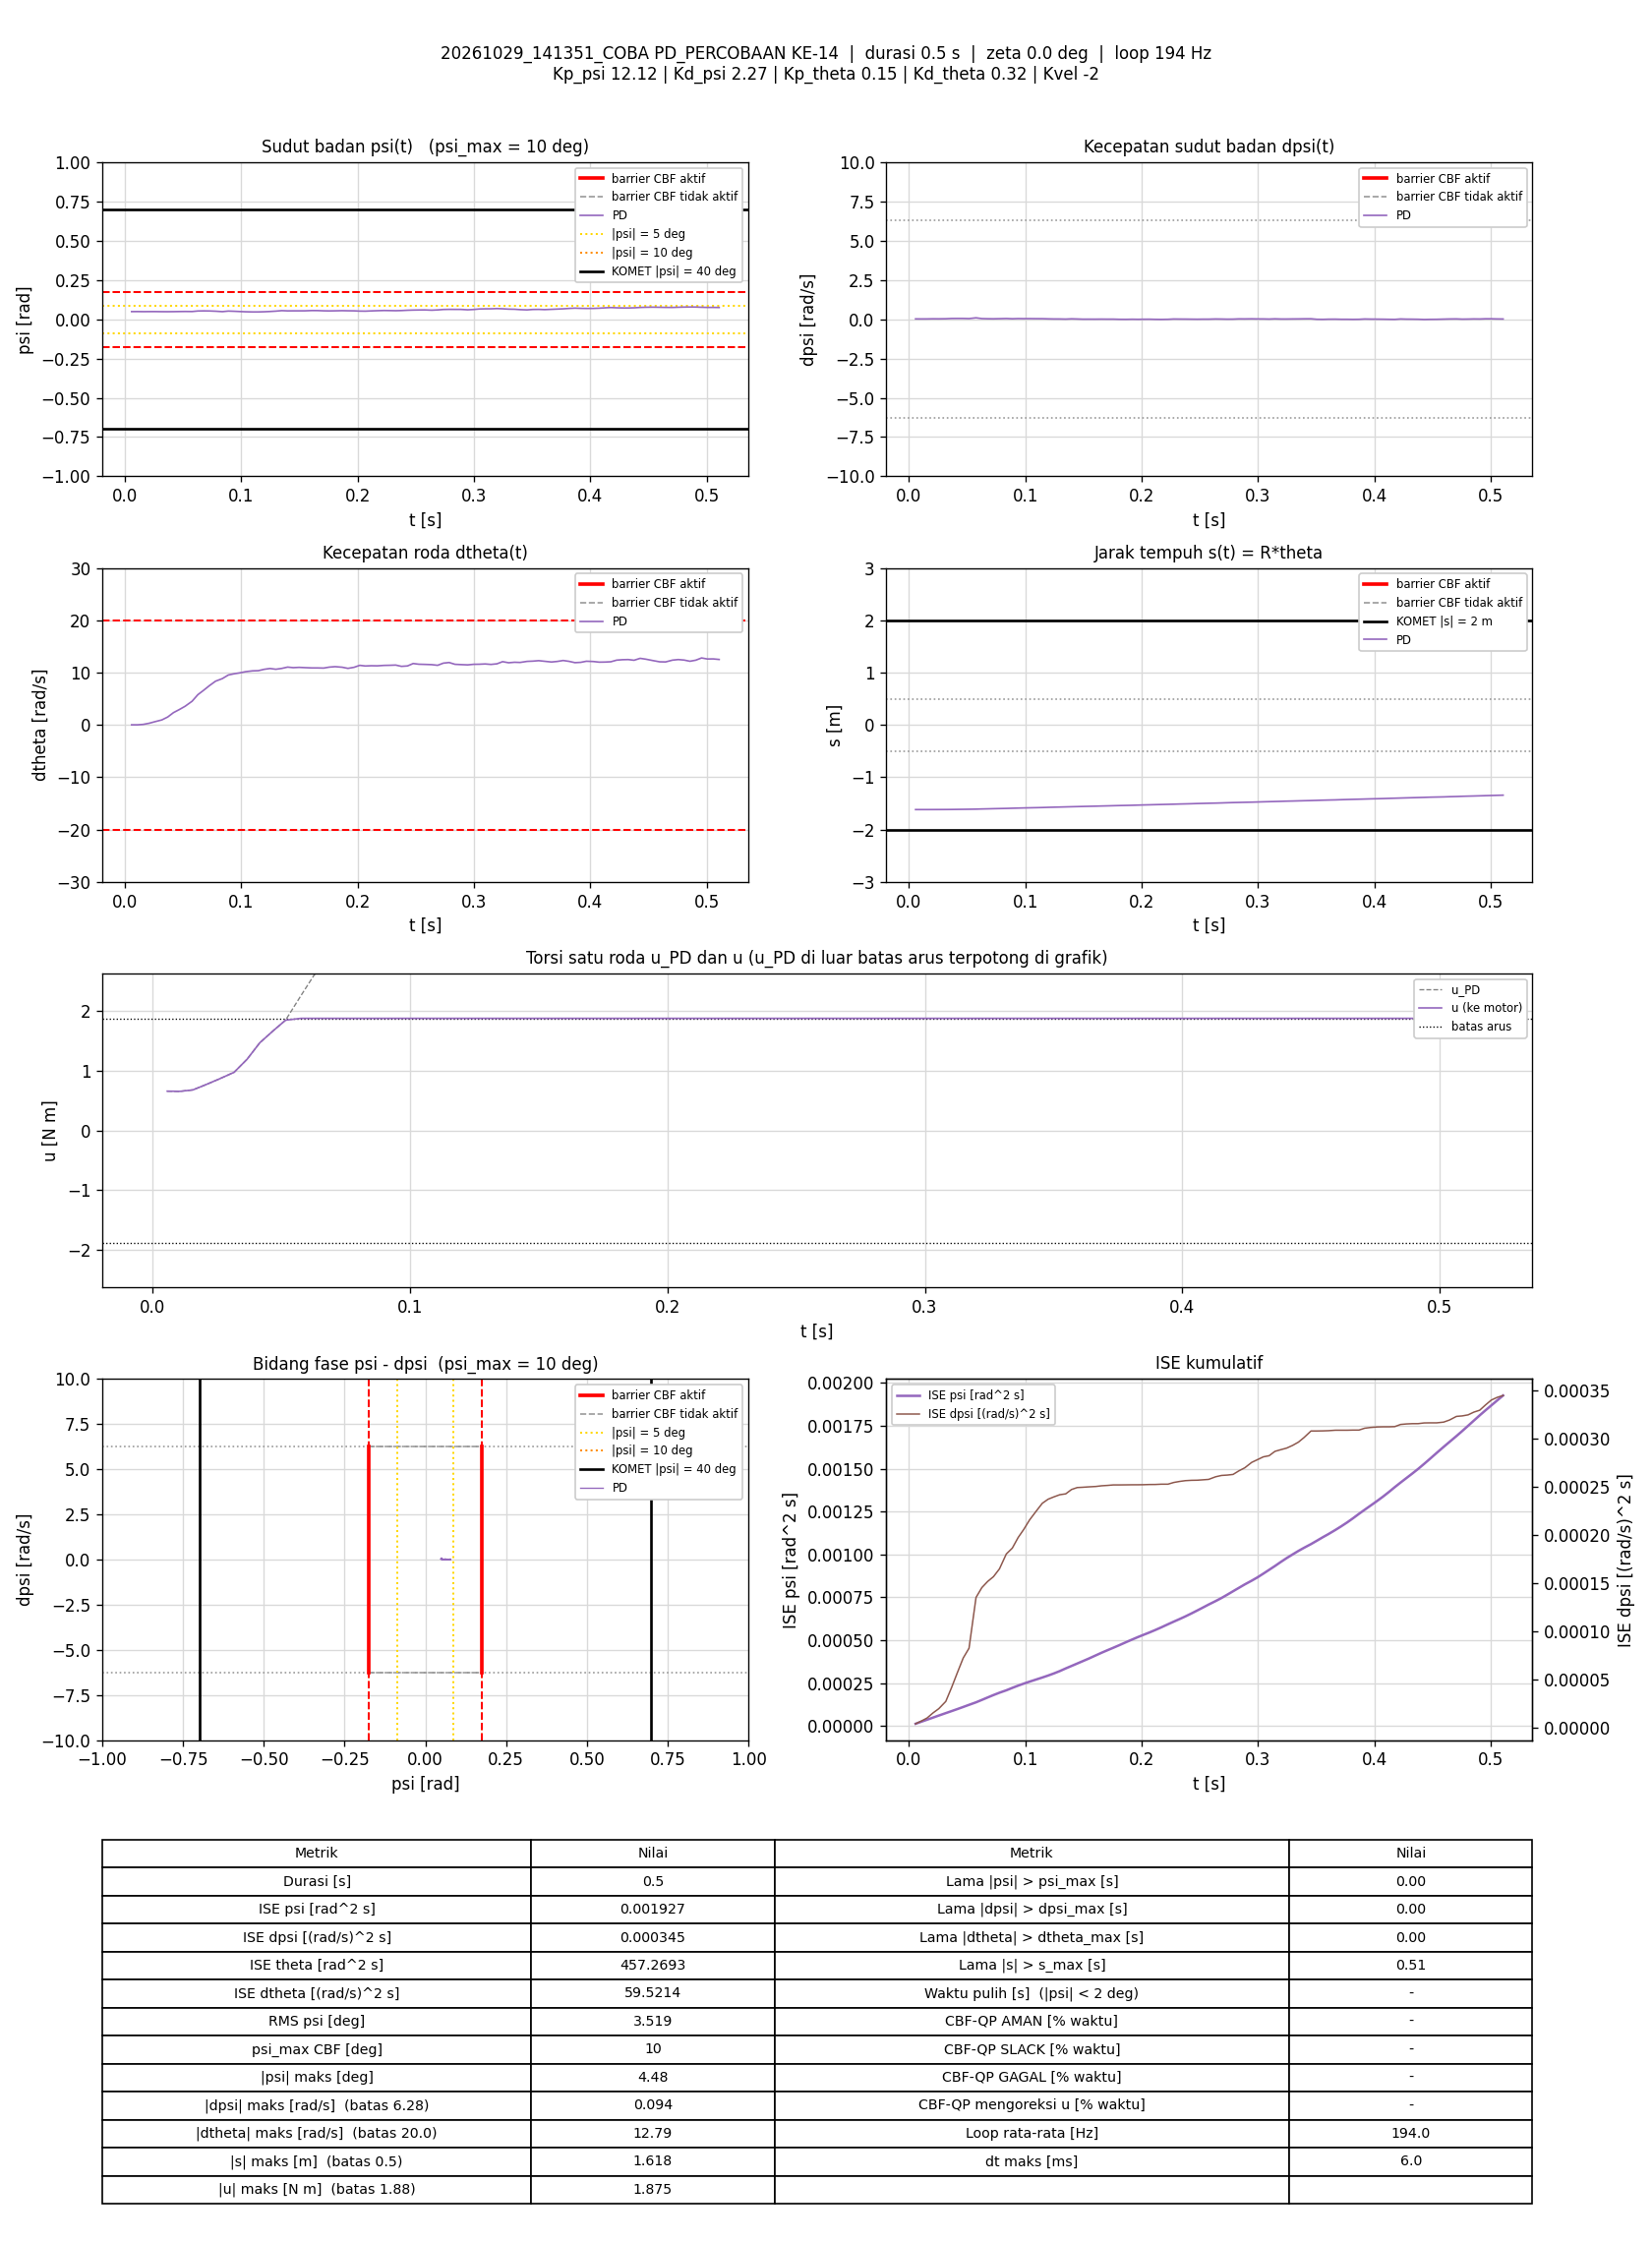

The data file committed next to this chart (first rows):
t_s, theta_rad, dtheta_rad_s, psi_rad, dpsi_rad_s, error_theta, error_dtheta, error_psi, error_dpsi, u_PD_Nm, u_Nm, status_cbf, dorong_N, ISE_theta, ISE_dtheta, ISE_psi, ISE_dpsi, Kp_psi, Kd_psi, Kp_theta, Kd_theta, Kvel, Alpha_1, Alpha_2
0.005666, -32.36, 0.01274, 0.04901, 0.0262, 32.36, -0.01274, -0.04901, -0.0262, 0.6576, 0.6576, -, 0, 5.934, 9.1969201e-07, 1.3609696e-05, 3.8888911e-06, 12.12, 2.27, 0.15, 0.32, -2, 7.42, 8.45
0.01063, -32.36, 0.01, 0.04924, 0.02407, 32.36, -0.01, -0.04924, -0.02407, 0.6546, 0.6546, -, 0, 11.13, 1.4162448e-06, 2.564174e-05, 6.7635333e-06, 12.12, 2.27, 0.15, 0.32, -2, 7.42, 8.45
0.01563, -32.36, 0.09457, 0.04876, 0.02527, 32.36, -0.09457, -0.04876, -0.02527, 0.6786, 0.6786, -, 0, 16.36, 4.6117943e-05, 3.7524878e-05, 9.9542636e-06, 12.12, 2.27, 0.15, 0.32, -2, 7.42, 8.45
0.02062, -32.35, 0.3061, 0.04903, 0.03219, 32.35, -0.3061, -0.04903, -0.03219, 0.7653, 0.7653, -, 0, 21.59, 0.000514, 4.9530459e-05, 1.5129464e-05, 12.12, 2.27, 0.15, 0.32, -2, 7.42, 8.45
0.02562, -32.35, 0.6058, 0.04914, 0.0298, 32.35, -0.6058, -0.04914, -0.0298, 0.857, 0.857, -, 0, 26.82, 0.00235, 6.1607771e-05, 1.957033e-05, 12.12, 2.27, 0.15, 0.32, -2, 7.42, 8.45
0.03164, -32.33, 0.9487, 0.04861, 0.03539, 32.33, -0.9487, -0.04861, -0.03539, 0.973, 0.973, -, 0, 33.12, 0.007766, 7.5823324e-05, 2.7106778e-05, 12.12, 2.27, 0.15, 0.32, -2, 7.42, 8.45
0.03667, -32.31, 1.504, 0.04845, 0.05378, 32.31, -1.504, -0.04845, -0.05378, 1.191, 1.191, -, 0, 38.37, 0.01915, 8.7630916e-05, 4.1654562e-05, 12.12, 2.27, 0.15, 0.32, -2, 7.42, 8.45
0.04163, -32.29, 2.341, 0.04879, 0.05578, 32.29, -2.341, -0.04879, -0.05578, 1.467, 1.467, -, 0, 43.53, 0.0463, 9.9425773e-05, 5.7072138e-05, 12.12, 2.27, 0.15, 0.32, -2, 7.42, 8.45
0.04664, -32.26, 2.927, 0.04941, 0.05498, 32.26, -2.927, -0.04941, -0.05498, 1.66, 1.66, -, 0, 48.75, 0.08927, 0.0001117, 7.2229441e-05, 12.12, 2.27, 0.15, 0.32, -2, 7.42, 8.45
0.05163, -32.23, 3.557, 0.04982, 0.04512, 32.23, -3.557, -0.04982, -0.04512, 1.845, 1.845, -, 0, 53.94, 0.1524, 0.0001241, 8.2389975e-05, 12.12, 2.27, 0.15, 0.32, -2, 7.42, 8.45
0.05765, -32.19, 4.519, 0.04943, 0.09361, 32.19, -4.519, -0.04943, -0.09361, 2.258, 1.875, -, 0, 60.17, 0.2753, 0.0001388, 0.0001351, 12.12, 2.27, 0.15, 0.32, -2, 7.42, 8.45
0.06263, -32.13, 5.778, 0.05286, 0.04525, 32.13, -5.778, -0.05286, -0.04525, 2.593, 1.875, -, 0, 65.32, 0.4418, 0.0001527, 0.0001453, 12.12, 2.27, 0.15, 0.32, -2, 7.42, 8.45
0.06763, -32.07, 6.625, 0.05353, 0.03579, 32.07, -6.625, -0.05353, -0.03579, 2.85, 1.875, -, 0, 70.46, 0.6611, 0.000167, 0.0001517, 12.12, 2.27, 0.15, 0.32, -2, 7.42, 8.45
0.07263, -32.02, 7.517, 0.05297, 0.03153, 32.02, -7.517, -0.05297, -0.03153, 3.119, 1.875, -, 0, 75.58, 0.9435, 0.000181, 0.0001567, 12.12, 2.27, 0.15, 0.32, -2, 7.42, 8.45
0.0778, -31.97, 8.347, 0.05148, 0.03966, 31.97, -8.347, -0.05148, -0.03966, 3.385, 1.875, -, 0, 80.87, 1.304, 0.0001947, 0.0001648, 12.12, 2.27, 0.15, 0.32, -2, 7.42, 8.45
0.08368, -31.91, 8.849, 0.04876, 0.05125, 31.91, -8.849, -0.04876, -0.05125, 3.539, 1.875, -, 0, 86.86, 1.764, 0.0002087, 0.0001803, 12.12, 2.27, 0.15, 0.32, -2, 7.42, 8.45
0.08884, -31.85, 9.536, 0.05235, 0.03433, 31.85, -9.536, -0.05235, -0.03433, 3.764, 1.875, -, 0, 92.09, 2.233, 0.0002229, 0.0001863, 12.12, 2.27, 0.15, 0.32, -2, 7.42, 8.45
0.09386, -31.78, 9.77, 0.05107, 0.04685, 31.78, -9.77, -0.05107, -0.04685, 3.852, 1.875, -, 0, 97.16, 2.713, 0.000236, 0.0001974, 12.12, 2.27, 0.15, 0.32, -2, 7.42, 8.45
0.09864, -31.73, 9.938, 0.04942, 0.04179, 31.73, -9.938, -0.04942, -0.04179, 3.874, 1.875, -, 0, 102, 3.185, 0.0002476, 0.0002057, 12.12, 2.27, 0.15, 0.32, -2, 7.42, 8.45
0.1037, -31.68, 10.17, 0.04792, 0.04432, 31.68, -10.17, -0.04792, -0.04432, 3.935, 1.875, -, 0, 107, 3.706, 0.0002592, 0.0002156, 12.12, 2.27, 0.15, 0.32, -2, 7.42, 8.45
0.1096, -31.63, 10.32, 0.04682, 0.04005, 31.63, -10.32, -0.04682, -0.04005, 3.962, 1.875, -, 0, 113, 4.341, 0.0002723, 0.0002252, 12.12, 2.27, 0.15, 0.32, -2, 7.42, 8.45
0.1146, -31.57, 10.36, 0.04694, 0.03939, 31.57, -10.36, -0.04694, -0.03939, 3.974, 1.875, -, 0, 118, 4.877, 0.0002833, 0.0002329, 12.12, 2.27, 0.15, 0.32, -2, 7.42, 8.45
0.1196, -31.5, 10.62, 0.048, 0.02913, 31.5, -10.62, -0.048, -0.02913, 4.046, 1.875, -, 0, 122.9, 5.442, 0.0002948, 0.0002372, 12.12, 2.27, 0.15, 0.32, -2, 7.42, 8.45
0.1246, -31.45, 10.78, 0.0497, 0.02207, 31.45, -10.78, -0.0497, -0.02207, 4.101, 1.875, -, 0, 127.9, 6.021, 0.0003071, 0.0002396, 12.12, 2.27, 0.15, 0.32, -2, 7.42, 8.45
0.1296, -31.39, 10.63, 0.05194, 0.021, 31.39, -10.63, -0.05194, -0.021, 4.079, 1.875, -, 0, 132.8, 6.587, 0.0003206, 0.0002418, 12.12, 2.27, 0.15, 0.32, -2, 7.42, 8.45
0.1348, -31.33, 10.79, 0.05512, 0.01328, 31.33, -10.79, -0.05512, -0.01328, 4.152, 1.875, -, 0, 137.8, 7.183, 0.0003362, 0.0002427, 12.12, 2.27, 0.15, 0.32, -2, 7.42, 8.45
0.1398, -31.27, 11.04, 0.05362, 0.03006, 31.27, -11.04, -0.05362, -0.03006, 4.252, 1.875, -, 0, 142.7, 7.795, 0.0003506, 0.0002472, 12.12, 2.27, 0.15, 0.32, -2, 7.42, 8.45
0.1446, -31.22, 10.94, 0.05383, 0.02034, 31.22, -10.94, -0.05383, -0.02034, 4.198, 1.875, -, 0, 147.5, 8.376, 0.0003647, 0.0002493, 12.12, 2.27, 0.15, 0.32, -2, 7.42, 8.45
0.1496, -31.17, 10.99, 0.05386, 0.008079, 31.17, -10.99, -0.05386, -0.008079, 4.189, 1.875, -, 0, 152.3, 8.98, 0.0003792, 0.0002496, 12.12, 2.27, 0.15, 0.32, -2, 7.42, 8.45
0.1546, -31.11, 10.94, 0.05395, 0.009012, 31.11, -10.94, -0.05395, -0.009012, 4.175, 1.875, -, 0, 157.2, 9.579, 0.0003937, 0.00025, 12.12, 2.27, 0.15, 0.32, -2, 7.42, 8.45
0.1607, -31.06, 10.88, 0.05566, 0.008213, 31.06, -10.88, -0.05566, -0.008213, 4.176, 1.875, -, 0, 163, 10.29, 0.0004125, 0.0002504, 12.12, 2.27, 0.15, 0.32, -2, 7.42, 8.45
0.1656, -30.99, 10.88, 0.05543, 0.01194, 30.99, -10.88, -0.05543, -0.01194, 4.181, 1.875, -, 0, 167.8, 10.88, 0.0004278, 0.0002511, 12.12, 2.27, 0.15, 0.32, -2, 7.42, 8.45
0.1707, -30.94, 10.85, 0.05401, 0.008745, 30.94, -10.85, -0.05401, -0.008745, 4.148, 1.875, -, 0, 172.7, 11.48, 0.0004426, 0.0002515, 12.12, 2.27, 0.15, 0.32, -2, 7.42, 8.45
0.1756, -30.88, 11.04, 0.05337, 0.01008, 30.88, -11.04, -0.05337, -0.01008, 4.203, 1.875, -, 0, 177.3, 12.08, 0.0004566, 0.000252, 12.12, 2.27, 0.15, 0.32, -2, 7.42, 8.45
0.1806, -30.82, 11.13, 0.05396, -0.0008472, 30.82, -11.13, -0.05396, 0.0008472, 4.213, 1.875, -, 0, 182.1, 12.7, 0.0004711, 0.000252, 12.12, 2.27, 0.15, 0.32, -2, 7.42, 8.45
0.1866, -30.77, 11.02, 0.05495, -0.003512, 30.77, -11.02, -0.05495, 0.003512, 4.184, 1.875, -, 0, 187.8, 13.43, 0.0004893, 0.0002521, 12.12, 2.27, 0.15, 0.32, -2, 7.42, 8.45
0.1916, -30.72, 10.8, 0.05422, 0.003816, 30.72, -10.8, -0.05422, -0.003816, 4.121, 1.875, -, 0, 192.5, 14.01, 0.000504, 0.0002521, 12.12, 2.27, 0.15, 0.32, -2, 7.42, 8.45
0.1968, -30.65, 11, 0.05382, -0.001647, 30.65, -11, -0.05382, 0.001647, 4.168, 1.875, -, 0, 197.3, 14.64, 0.000519, 0.0002522, 12.12, 2.27, 0.15, 0.32, -2, 7.42, 8.45
0.2018, -30.59, 11.38, 0.05217, 0.003949, 30.59, -11.38, -0.05217, -0.003949, 4.283, 1.875, -, 0, 202, 15.29, 0.0005326, 0.0002522, 12.12, 2.27, 0.15, 0.32, -2, 7.42, 8.45
0.2066, -30.53, 11.26, 0.05178, 0.006214, 30.53, -11.26, -0.05178, -0.006214, 4.244, 1.875, -, 0, 206.5, 15.9, 0.0005455, 0.0002524, 12.12, 2.27, 0.15, 0.32, -2, 7.42, 8.45
0.2116, -30.48, 11.3, 0.05337, -0.002579, 30.48, -11.3, -0.05337, 0.002579, 4.258, 1.875, -, 0, 211.2, 16.53, 0.0005597, 0.0002525, 12.12, 2.27, 0.15, 0.32, -2, 7.42, 8.45
0.2169, -30.42, 11.28, 0.05474, -0.007642, 30.42, -11.28, -0.05474, 0.007642, 4.257, 1.875, -, 0, 216, 17.2, 0.0005755, 0.0002528, 12.12, 2.27, 0.15, 0.32, -2, 7.42, 8.45
0.2227, -30.36, 11.37, 0.05596, -0.0003143, 30.36, -11.37, -0.05596, 0.0003143, 4.315, 1.875, -, 0, 221.3, 17.95, 0.0005935, 0.0002528, 12.12, 2.27, 0.15, 0.32, -2, 7.42, 8.45
0.2276, -30.3, 11.39, 0.05542, 0.01887, 30.3, -11.39, -0.05542, -0.01887, 4.359, 1.875, -, 0, 225.9, 18.6, 0.0006088, 0.0002545, 12.12, 2.27, 0.15, 0.32, -2, 7.42, 8.45
0.2327, -30.23, 11.43, 0.05479, 0.01461, 30.23, -11.43, -0.05479, -0.01461, 4.354, 1.875, -, 0, 230.5, 19.26, 0.000624, 0.0002556, 12.12, 2.27, 0.15, 0.32, -2, 7.42, 8.45
0.2377, -30.18, 11.18, 0.0557, 0.01288, 30.18, -11.18, -0.0557, -0.01288, 4.283, 1.875, -, 0, 235, 19.88, 0.0006394, 0.0002564, 12.12, 2.27, 0.15, 0.32, -2, 7.42, 8.45
0.2428, -30.12, 11.26, 0.05756, 0.008213, 30.12, -11.26, -0.05756, -0.008213, 4.321, 1.875, -, 0, 239.7, 20.53, 0.0006566, 0.0002568, 12.12, 2.27, 0.15, 0.32, -2, 7.42, 8.45
0.2478, -30.05, 11.73, 0.05868, 0.004615, 30.05, -11.73, -0.05868, -0.004615, 4.474, 1.875, -, 0, 244.2, 21.21, 0.0006735, 0.0002569, 12.12, 2.27, 0.15, 0.32, -2, 7.42, 8.45
0.2526, -30, 11.59, 0.05928, 0.009145, 30, -11.59, -0.05928, -0.009145, 4.448, 1.875, -, 0, 248.6, 21.87, 0.0006907, 0.0002573, 12.12, 2.27, 0.15, 0.32, -2, 7.42, 8.45
0.2576, -29.94, 11.56, 0.05972, 0.009412, 29.94, -11.56, -0.05972, -0.009412, 4.444, 1.875, -, 0, 253.1, 22.53, 0.0007085, 0.0002577, 12.12, 2.27, 0.15, 0.32, -2, 7.42, 8.45
0.2637, -29.88, 11.51, 0.05796, 0.02127, 29.88, -11.51, -0.05796, -0.02127, 4.435, 1.875, -, 0, 258.4, 23.33, 0.0007288, 0.0002605, 12.12, 2.27, 0.15, 0.32, -2, 7.42, 8.45
0.2687, -29.82, 11.38, 0.05968, 0.01647, 29.82, -11.38, -0.05968, -0.01647, 4.403, 1.875, -, 0, 263, 23.99, 0.0007468, 0.0002618, 12.12, 2.27, 0.15, 0.32, -2, 7.42, 8.45
0.2737, -29.75, 11.8, 0.06244, 0.008745, 29.75, -11.8, -0.06244, -0.008745, 4.552, 1.875, -, 0, 267.3, 24.68, 0.0007661, 0.0002622, 12.12, 2.27, 0.15, 0.32, -2, 7.42, 8.45
0.2787, -29.68, 11.92, 0.06324, 0.01168, 29.68, -11.92, -0.06324, -0.01168, 4.606, 1.875, -, 0, 271.7, 25.38, 0.0007859, 0.0002629, 12.12, 2.27, 0.15, 0.32, -2, 7.42, 8.45
0.2837, -29.63, 11.58, 0.06302, 0.02726, 29.63, -11.58, -0.06302, -0.02726, 4.53, 1.875, -, 0, 276.1, 26.06, 0.0008059, 0.0002666, 12.12, 2.27, 0.15, 0.32, -2, 7.42, 8.45
0.2887, -29.58, 11.52, 0.06295, 0.025, 29.58, -11.52, -0.06295, -0.025, 4.507, 1.875, -, 0, 280.5, 26.72, 0.0008258, 0.0002698, 12.12, 2.27, 0.15, 0.32, -2, 7.42, 8.45
0.2947, -29.52, 11.47, 0.06043, 0.03073, 29.52, -11.47, -0.06043, -0.03073, 4.471, 1.875, -, 0, 285.7, 27.51, 0.0008476, 0.0002754, 12.12, 2.27, 0.15, 0.32, -2, 7.42, 8.45
0.2997, -29.46, 11.58, 0.06238, 0.02393, 29.46, -11.58, -0.06238, -0.02393, 4.515, 1.875, -, 0, 290, 28.18, 0.000867, 0.0002783, 12.12, 2.27, 0.15, 0.32, -2, 7.42, 8.45
0.3047, -29.39, 11.59, 0.06567, 0.02407, 29.39, -11.59, -0.06567, -0.02407, 4.56, 1.875, -, 0, 294.4, 28.85, 0.0008886, 0.0002812, 12.12, 2.27, 0.15, 0.32, -2, 7.42, 8.45
0.3096, -29.33, 11.64, 0.06662, 0.01541, 29.33, -11.64, -0.06662, -0.01541, 4.568, 1.875, -, 0, 298.7, 29.52, 0.0009107, 0.0002823, 12.12, 2.27, 0.15, 0.32, -2, 7.42, 8.45
... 39 more rows
